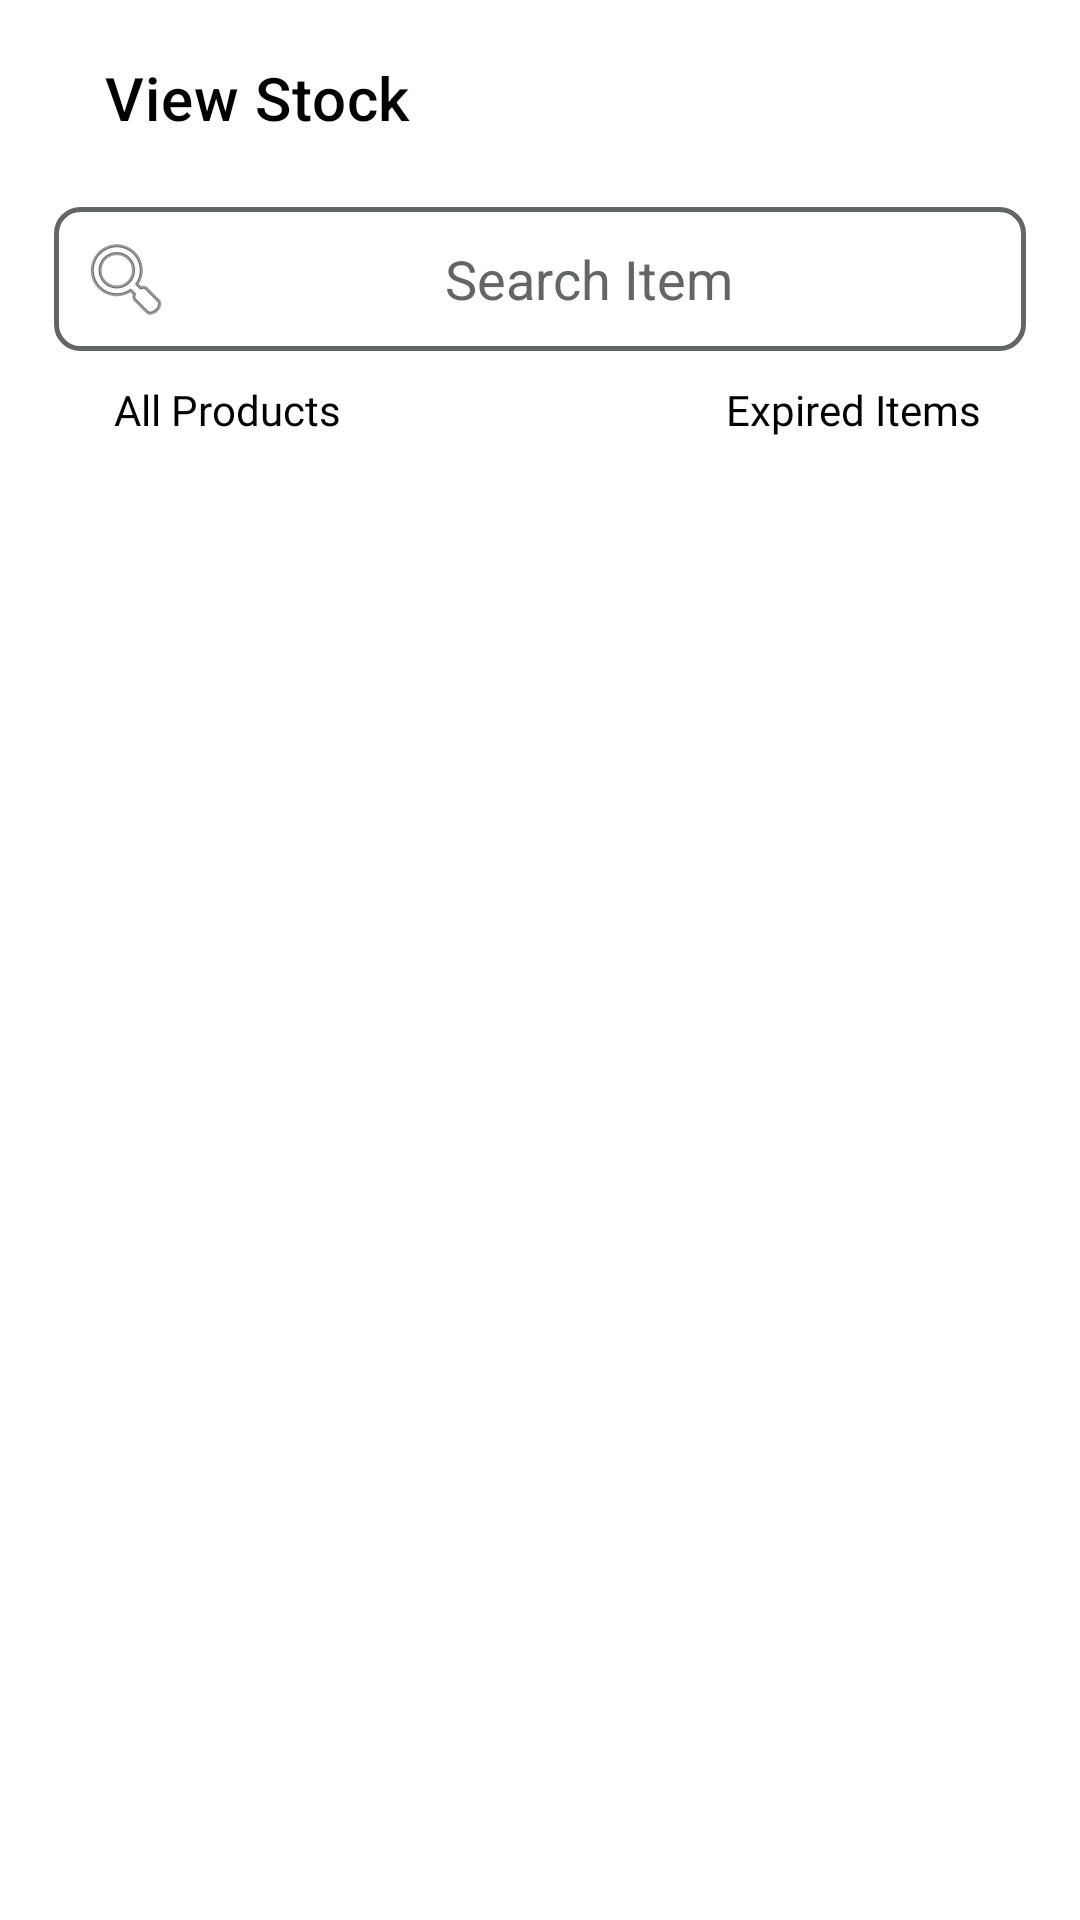

The Android layout XML behind this screen, and the referenced resources:
<!-- AndroidManifest.xml: application theme Theme.MaterialComponents.DayNight.NoActionBar -->
<!-- res/layout/activity_view_stock.xml -->
<?xml version="1.0" encoding="utf-8"?>
<androidx.constraintlayout.widget.ConstraintLayout xmlns:android="http://schemas.android.com/apk/res/android"
    xmlns:app="http://schemas.android.com/apk/res-auto"
    xmlns:tools="http://schemas.android.com/tools"
    android:layout_width="match_parent"
    android:layout_height="match_parent"
    android:orientation="vertical"
    tools:context=".Manager.ViewStock">

    <androidx.appcompat.widget.Toolbar
        android:id="@+id/toolbarAdmin"
        android:layout_width="match_parent"
        android:layout_height="65dp"
        android:background="#fff"
        app:layout_constraintTop_toTopOf="parent"
        app:logo="@drawable/ic_manager_toolbar_icon"
        app:title="View Stock"
        app:titleMarginStart="35dp"
        app:titleTextColor="@android:color/black" />

    <RelativeLayout
        android:id="@+id/searchContainerID"
        android:layout_width="0dp"
        android:layout_height="wrap_content"
        android:layout_below="@id/toolbarAdmin"
        android:layout_margin="4dp"
        app:layout_constraintWidth_percent=".9"
        app:layout_constraintEnd_toEndOf="parent"
        app:layout_constraintStart_toStartOf="parent"
        app:layout_constraintTop_toBottomOf="@+id/toolbarAdmin">

        <EditText
            android:id="@+id/searchBoxID"
            android:layout_width="match_parent"
            android:layout_height="wrap_content"
            android:autofillHints="name"
            android:background="@drawable/round_search_view"
            android:drawableStart="@android:drawable/ic_menu_search"
            android:hint="Search Item"
            android:textColorHint="#626766"
            android:inputType="textAutoComplete"
            android:padding="8dp"
            android:textAlignment="center"
            android:textSize="18sp" />

        <TextView
            android:id="@+id/filteredItemTV"
            android:layout_width="wrap_content"
            android:layout_height="wrap_content"
            android:layout_below="@id/searchBoxID"
            android:layout_marginStart="5dp"
            android:layout_marginBottom="5dp"
            android:fontFamily="@font/roboto_slab_semi_bold"
            android:paddingLeft="15dp"
            android:paddingTop="10dp"
            android:text="@string/all_products"
            android:textColor="@color/black"
            android:textSize="14sp" />

        <TextView
            android:id="@+id/displayExpiredTV"
            android:layout_width="wrap_content"
            android:layout_height="wrap_content"
            android:layout_below="@id/searchBoxID"
            android:layout_alignEnd="@id/searchBoxID"
            android:layout_marginStart="5dp"
            android:layout_marginBottom="5dp"
            android:fontFamily="@font/roboto_slab_semi_bold"
            android:paddingTop="10dp"
            android:paddingRight="15dp"
            android:text="@string/expired_items"
            android:textColor="@color/black"
            android:textSize="14sp" />


    </RelativeLayout>


    <androidx.recyclerview.widget.RecyclerView
        android:id="@+id/recycler_view_id"
        android:layout_width="0dp"
        android:layout_height="wrap_content"
        app:layout_constraintEnd_toEndOf="@+id/searchContainerID"
        app:layout_constraintStart_toStartOf="@+id/searchContainerID"
        app:layout_constraintTop_toBottomOf="@+id/searchContainerID"
        tools:listitem="@layout/manger_stock_row" />



</androidx.constraintlayout.widget.ConstraintLayout>
<!-- res/layout/manger_stock_row.xml (included above) -->
<?xml version="1.0" encoding="utf-8"?>
<androidx.constraintlayout.widget.ConstraintLayout xmlns:android="http://schemas.android.com/apk/res/android"
    xmlns:tools="http://schemas.android.com/tools"
    android:layout_width="match_parent"
    android:layout_height="wrap_content"
    xmlns:app="http://schemas.android.com/apk/res-auto">












    <de.hdodenhof.circleimageview.CircleImageView
        android:id="@+id/cardImage_id"
        android:layout_width="100dp"
        android:layout_height="100dp"
        android:layout_marginStart="8dp"
        android:layout_marginTop="8dp"
        android:layout_marginBottom="8dp"
        android:padding="2dp"
        android:src="@drawable/ic_outline_prod_image_24"
        app:layout_constraintBottom_toBottomOf="parent"
        app:layout_constraintStart_toStartOf="parent"
        app:layout_constraintTop_toTopOf="parent"
        tools:ignore="ContentDescription" />

    <TextView
        android:id="@+id/prodName_ID"
        android:layout_width="wrap_content"
        android:layout_height="wrap_content"
        android:layout_marginStart="8dp"
        android:layout_toEndOf="@id/cardImage_id"
        android:fontFamily="sans-serif-medium"
        android:maxLines="1"
        android:text="@string/prod_name"
        android:textAppearance="@style/TextAppearance.AppCompat.Medium"
        android:textColor="@android:color/black"
        app:layout_constraintStart_toEndOf="@+id/cardImage_id"
        app:layout_constraintTop_toTopOf="@+id/cardImage_id"
        tools:ignore="RelativeOverlap" />

    <TextView
        android:id="@+id/itemCategoryTV"
        android:layout_width="wrap_content"
        android:layout_height="wrap_content"
        android:layout_below="@+id/prodName_ID"
        android:layout_marginStart="8dp"
        android:layout_marginTop="8dp"
        android:layout_toEndOf="@id/cardImage_id"
        android:maxLines="1"
        android:text="Category"
        android:textAppearance="@style/TextAppearance.AppCompat.Body1"
        android:textColor="@android:color/black"
        android:textStyle="italic"
        app:layout_constraintStart_toEndOf="@+id/cardImage_id"
        app:layout_constraintTop_toBottomOf="@+id/prodName_ID" />












    <TextView
        android:id="@+id/expiredTv"
        android:layout_width="wrap_content"
        android:layout_height="wrap_content"
        android:layout_below="@+id/inStockTv"
        android:layout_marginStart="8dp"
        android:layout_marginTop="8dp"
        android:layout_toEndOf="@id/cardImage_id"
        android:text="Expires In: "
        app:layout_constraintBottom_toBottomOf="@+id/cardImage_id"
        app:layout_constraintStart_toEndOf="@+id/cardImage_id"
        app:layout_constraintTop_toBottomOf="@+id/inStockTv" />

    <TextView
        android:id="@+id/prodExpiryCardTV_ID"
        android:layout_width="wrap_content"
        android:layout_height="wrap_content"
        android:layout_alignBaseline="@+id/expiredTv"
        android:layout_marginStart="4dp"
        android:layout_toEndOf="@id/expiredTv"
        android:fontFamily="sans-serif"
        android:text="dd/MM/yyyy"
        android:textColor="@android:color/black"
        app:layout_constraintBottom_toBottomOf="@+id/expiredTv"
        app:layout_constraintStart_toEndOf="@+id/expiredTv" />

    <TextView
        android:id="@+id/inStockTv"
        android:layout_width="wrap_content"
        android:layout_height="wrap_content"
        android:layout_below="@+id/itemCategoryTV"
        android:layout_marginStart="8dp"
        android:layout_marginTop="8dp"
        android:layout_toEndOf="@id/cardImage_id"
        android:text="In Stock: "
        app:layout_constraintStart_toEndOf="@+id/cardImage_id"
        app:layout_constraintTop_toBottomOf="@+id/itemCategoryTV" />

    <TextView
        android:id="@+id/prodQtyCardTV_ID"
        android:layout_width="wrap_content"
        android:layout_height="wrap_content"
        android:layout_below="@id/prodExpiryCardTV_ID"
        android:layout_alignBaseline="@id/inStockTv"
        android:layout_marginStart="8dp"
        android:layout_toEndOf="@id/inStockTv"
        android:text="@string/product_quantity"
        android:textAppearance="@style/TextAppearance.AppCompat.Body1"
        android:textColor="@color/black"
        android:textStyle="bold"
        app:layout_constraintBottom_toBottomOf="@+id/inStockTv"
        app:layout_constraintStart_toEndOf="@+id/inStockTv" />

    <TextView
        android:id="@+id/vendorTV"
        android:layout_width="wrap_content"
        android:layout_height="wrap_content"
        android:layout_marginStart="8dp"
        android:text="TextView"
        app:layout_constraintStart_toEndOf="@+id/itemCategoryTV"
        app:layout_constraintTop_toTopOf="@+id/itemCategoryTV" />

    


</androidx.constraintlayout.widget.ConstraintLayout>
<!-- resources referenced by this layout -->
<resources>
  <color name="black">#FF000000</color>
  <!-- drawable round_search_view (drawable) -->
  <?xml version="1.0" encoding="utf-8"?>
  <shape xmlns:android="http://schemas.android.com/apk/res/android"
      android:shape="rectangle">
  
      <stroke android:width="1.5sp"
          android:color="#626766"/>
      <solid android:color="@android:color/white"/>
      <corners android:radius="8dp"/>
  </shape>
  <string name="all_products">All Products</string>
  <string name="expired_items">Expired Items</string>
  <string name="prod_name">Product Name</string>
  <string name="product_quantity">#1</string>
</resources>
